3-way image classification set "cleaned_data" from GitHub (ChamHerman/mango-ripeness-grading); label vocabulary: fully ripe, overripe, unripe.

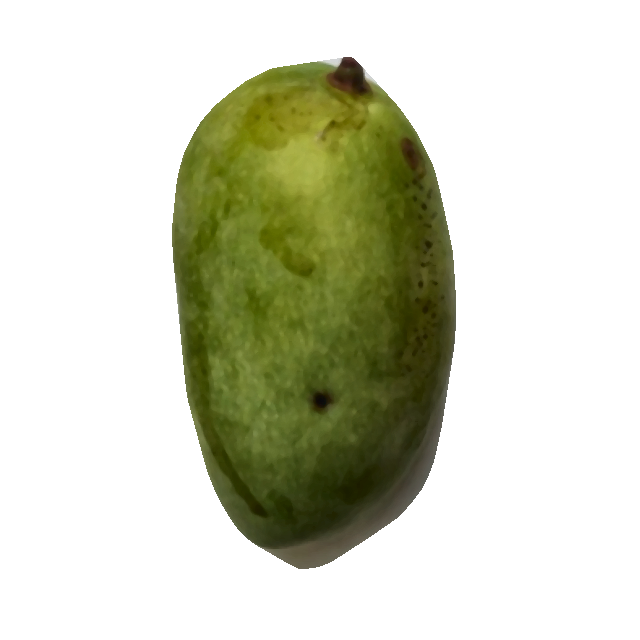
Label: unripe

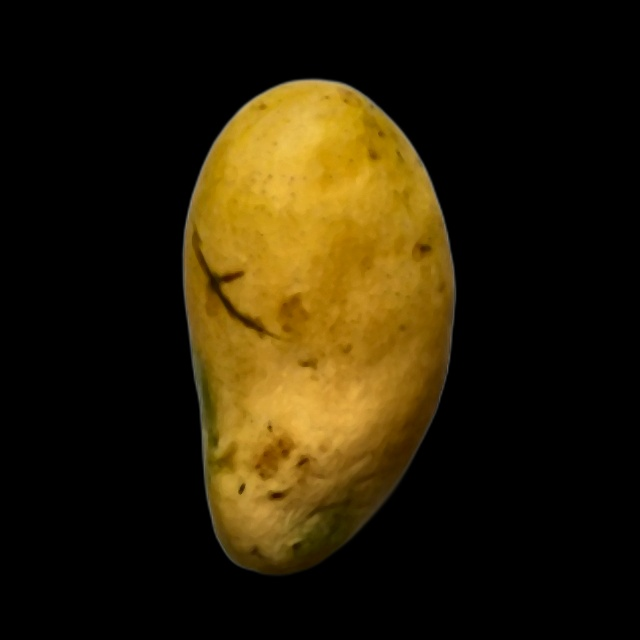
Label: fully ripe

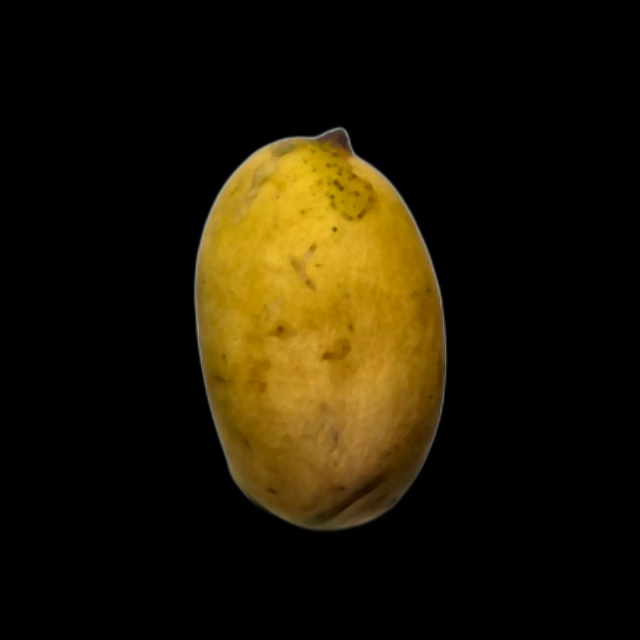
Label: fully ripe

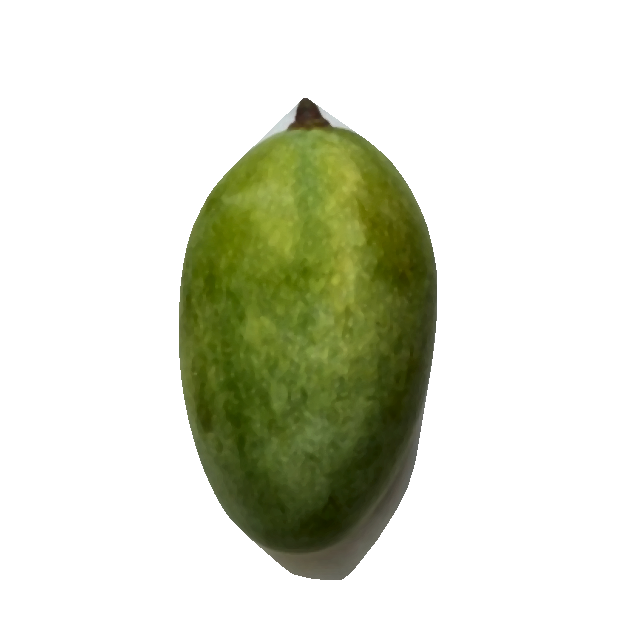
Label: unripe

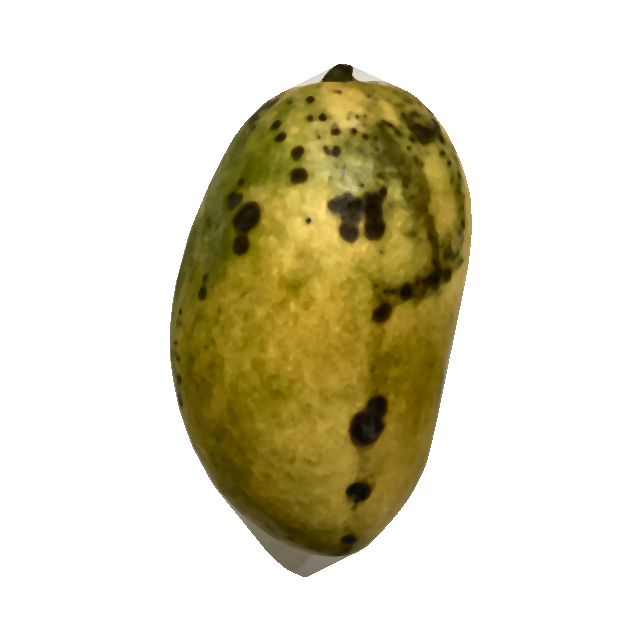
Label: overripe

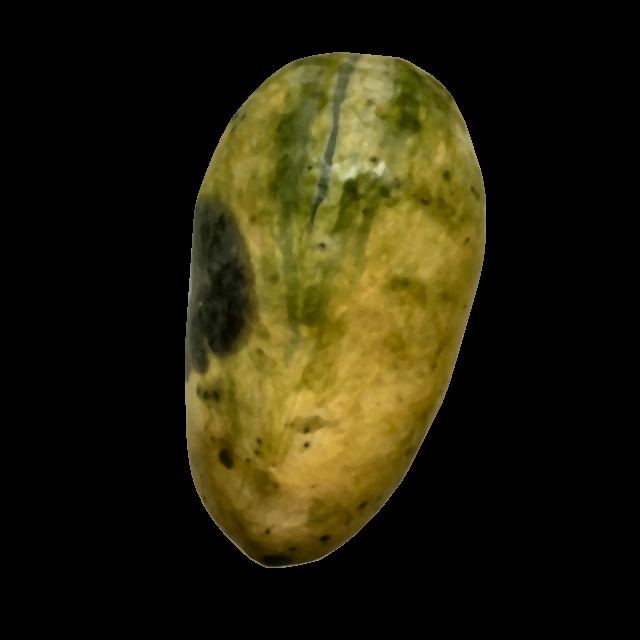
Label: overripe
